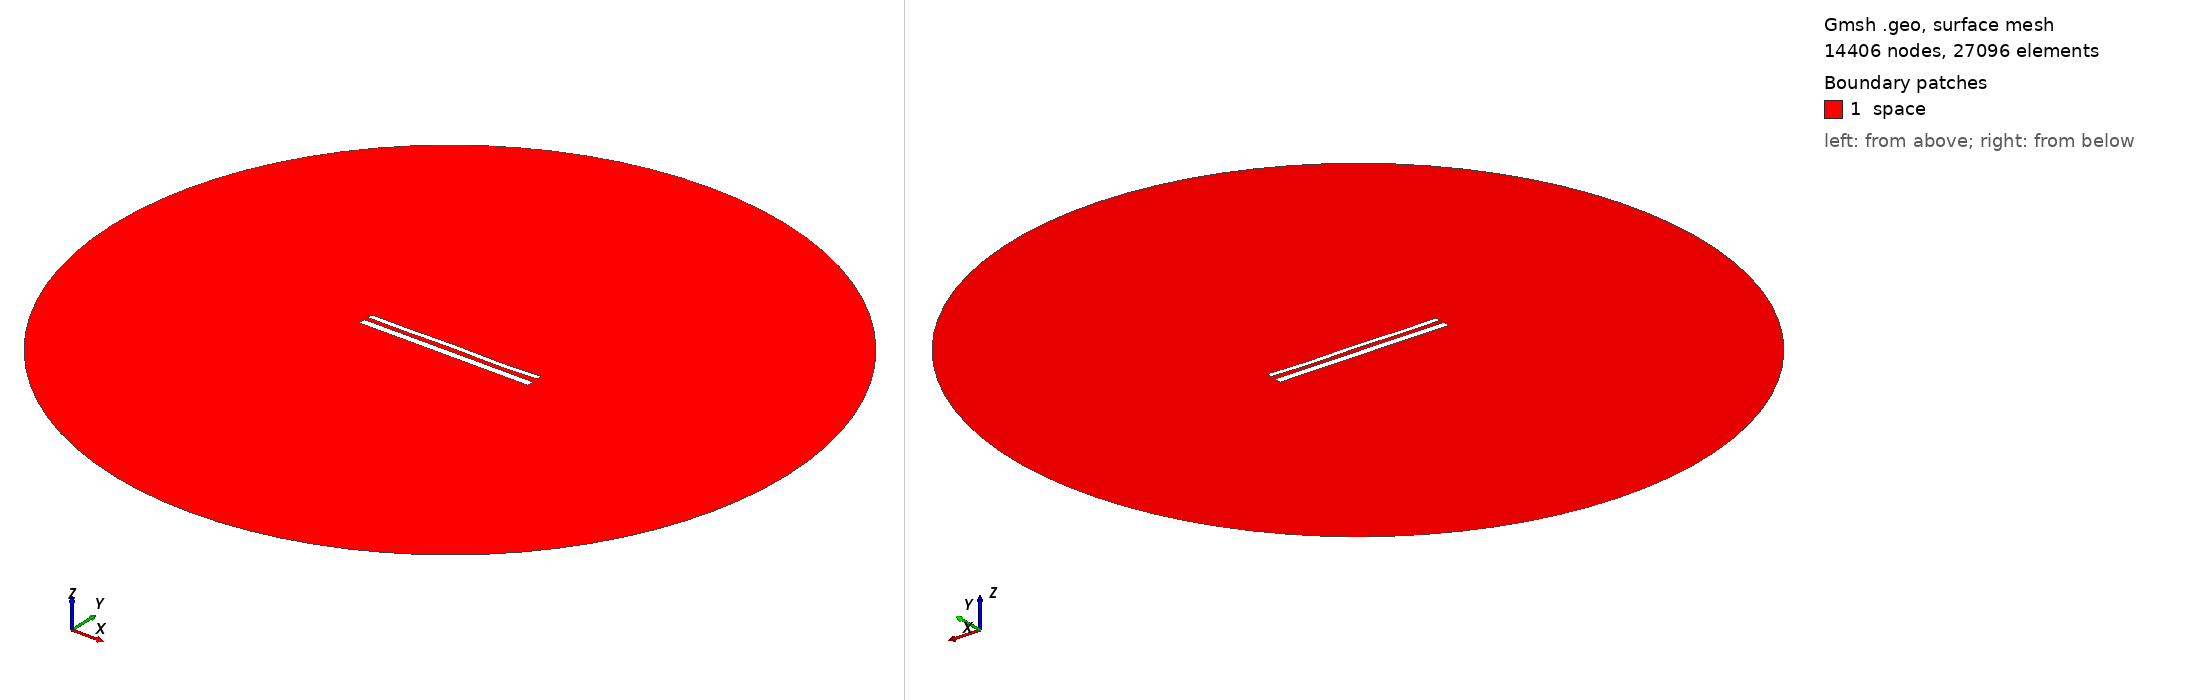

Gmsh geometry script, surface-meshed: 14406 nodes, 27096 surface elements. Boundary patches (legend numbers): 1 space. Left view from above one corner, right view from below the opposite corner. Legend entries are the model's physical surfaces. The drawing asked Gmsh for element sizes between 1% and 20% of the model's largest extent; the script's own settings can give other sizes.

=== 12441.geo (drawn) ===
//---------------------------------------
// Geometry kernel
//---------------------------------------

SetFactory("OpenCASCADE");



//---------------------------------------
// Parameters of the geometry
//---------------------------------------

// Overetch of the upper plate
overetch = 0.375;

// Distance between the plates
distance = 2.5;

// Discretization over the x axis (for the deformation)
nx = 50; 

// Length of the plate
L = 100 - overetch; 

// Number of modes
n = 4; 

// 1st mode coefficient
coeff(1) = 0.15;
beta(1) = 0.596864 * 3.1415926535 / L;

// 2nd mode coefficient
coeff(2) = 0.0;
beta(2) = 1.49418 * 3.1415926535 / L;

// 3rd mode coefficient
coeff(3) = 0.07499999999999998;
beta(3) = 2.50025 * 3.1415926535 / L;

// 4th mode coefficient
coeff(4) = -0.15;
beta(4) = 3.49999 * 3.1415926535 / L;



//---------------------------------------
// Upper plate (deformed rectangle)
//---------------------------------------

// Coordiantes of the upper plate
xmin = -50;
xmax = 50 - overetch;

// Height of the upper plate
yheight = 4 - 2 * overetch;

// Indexes of the points
UpperID[] = {};
LowerID[] = {};
LeftID[] = {};
RightID[] = {};

// Point index
p = 1;

// Horizontal edges
For i In {1:nx}
    x = xmin + (i-1)*(xmax - xmin)/(nx-1);

    y_bottom = distance / 2 + overetch;
    For j In {1:n}
        C = (Cosh(beta(j)*L) + Cos(beta(j)*L)) / (Sinh(beta(j)*L) + Sin(beta(j)*L));
        y_bottom  = y_bottom + coeff(j) * (Cosh(beta(j)*(x+50)) - Cos(beta(j)*(x+50)) - C * (Sinh(beta(j)*(x+50)) - Sin(beta(j)*(x+50))));
    EndFor

    y_top = y_bottom + yheight;

    Point(p) = {x, y_top, 0, 1.0};
    UpperID[i] = p;
    p = p + 1;

    Point(p) = {x, y_bottom, 0, 1.0};
    LowerID[i] = p;
    p = p + 1;
EndFor

// Create point lists
UpperPts[] = {}; LowerPts[] = {};
For i In {1:nx}
  UpperPts[] += {UpperID[i]};
  LowerPts[] += {LowerID[i]};
EndFor

// Build splines
Spline(1) = {UpperPts[]};
Spline(2) = {LowerPts[]};
Line(3) = {LowerPts[nx-1], UpperPts[nx-1]};
Line(4) = {LowerPts[0], UpperPts[0]};

// Build the plane surface
Curve Loop(1) = {2, 3, -1, -4};
Plane Surface(1) = {1};



//---------------------------------------
// Lower plate (rectangle)
//---------------------------------------

// Vertices
Point(1001) = {-50, -1, 0, 1.0};
Point(1002) = { 50, -1, 0, 1.0};
Point(1003) = { 50,  -5, 0, 1.0};
Point(1004) = {-50,  -5, 0, 1.0};

// Edges
Line(5) = {1001, 1002};
Line(6) = {1002, 1003};
Line(7) = {1003, 1004};
Line(8) = {1004, 1001};

// Plane surface
Line Loop(2) = {5, 6, 7, 8};
Plane Surface(2) = {2}; 



//---------------------------------------
// Outer (fictious) boundary
//---------------------------------------

// Points
Point(1005) = {0, 0, 0};       // Center
Point(1006) = {200, 0, 0};     // Start point
Point(1007) = {0, 200, 0};     // 90 degrees
Point(1008) = {-200, 0, 0};    // 180 degrees
Point(1009) = {0, -200, 0};    // 270 degrees

// Circle arcs (each needs start, center, end)
Circle(9) = {1006, 1005, 1007};
Circle(10) = {1007, 1005, 1008};
Circle(11) = {1008, 1005, 1009};
Circle(12) = {1009, 1005, 1006};

// Plane surface for the entire domain
Curve Loop(3) = {9, 10, 11, 12};
Surface(3) = {3};

// Subtract the plates from the whole domain to obtain the actual domain where we want to solve the equations
BooleanDifference{ Surface{3}; Delete; }{ Surface{1}; Surface{2}; Delete; }




//---------------------------------------
// Transfinite Lines/Curves
//---------------------------------------

// Set the number of points on the boundaries
r = 7;

// Plates
Transfinite Curve {1, 2} = 50*r Using Progression 1;
Transfinite Curve {3, 4} = 2*r Using Progression 1;
Transfinite Line {5, 7} = 50*r Using Progression 1;
Transfinite Line {6, 8} = 2*r Using Progression 1;

// Outer boundary
Transfinite Line {9, 10, 11, 12} = 20 Using Progression 1;



//---------------------------------------
// Physical groups
//---------------------------------------                

// Physical curves (boundaries)
Physical Line("force_segment", 10) = {2};
Physical Line("upper_plate", 11) = {1, 3, 4};
Physical Line("lower_plate", 12) = {5, 6, 7, 8};
Physical Line("boundary", 20) = {9, 10, 11, 12};

// Physical Surfaces
Physical Surface("space", 30) = {3};



//---------------------------------------
// 6. Generate the Mesh
//---------------------------------------

// 2D mesh generation
Mesh 2;
